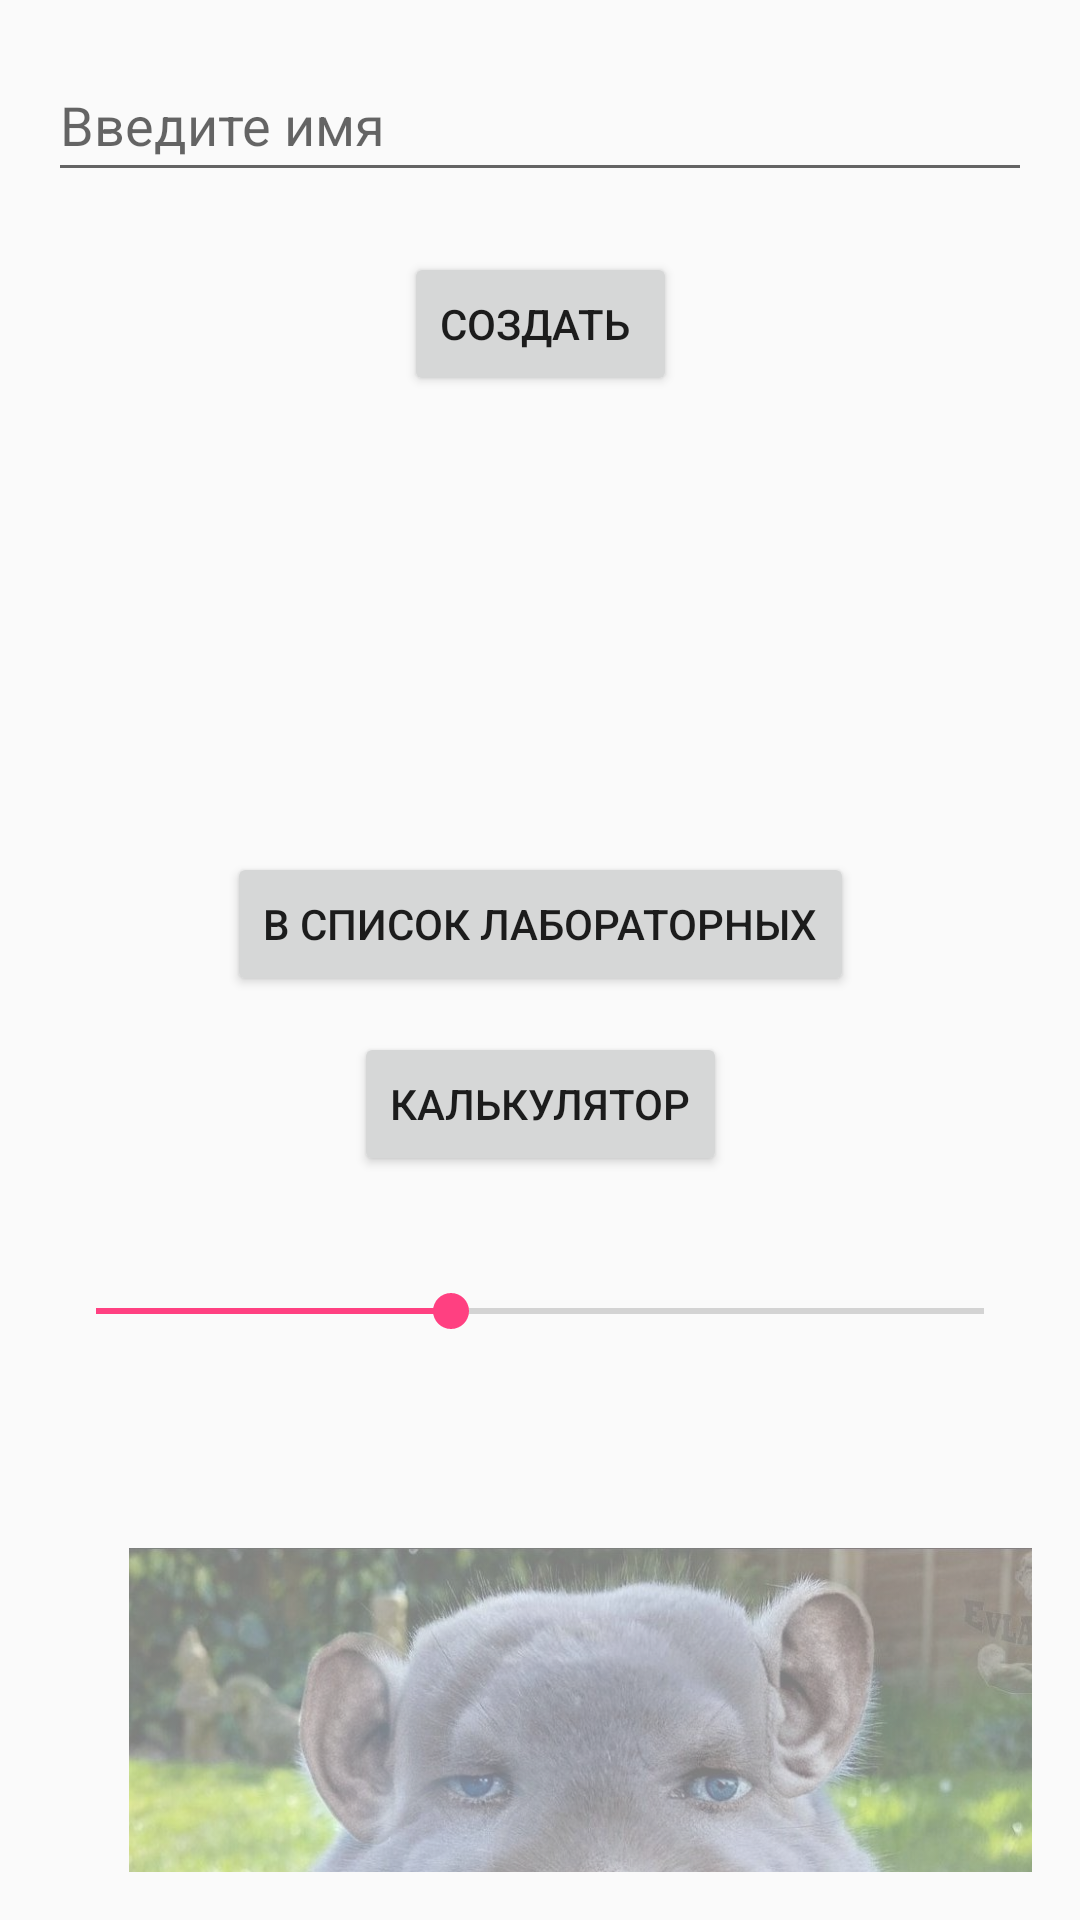

Here is an Android app screen rendered from its layout file. Give the layout XML and the strings, colors and styles it references.
<!-- AndroidManifest.xml: application theme AppTheme -->
<!-- res/layout/activity_main.xml -->
<?xml version="1.0" encoding="utf-8"?>
<androidx.constraintlayout.widget.ConstraintLayout
    xmlns:android="http://schemas.android.com/apk/res/android"
    xmlns:app="http://schemas.android.com/apk/res-auto"
    xmlns:tools="http://schemas.android.com/tools"
    android:layout_width="match_parent"
    android:layout_height="match_parent"
    android:padding="16dp"
    tools:context=".MainActivity">

    <EditText
        android:id="@+id/nameEditText"
        android:layout_width="0dp"
        android:layout_height="wrap_content"
        android:layout_marginBottom="16dp"
        android:hint="Введите имя"
        android:minHeight="48dp"
        app:layout_constraintBottom_toTopOf="@+id/createCharacterButton"
        app:layout_constraintEnd_toEndOf="parent"
        app:layout_constraintStart_toStartOf="parent"
        app:layout_constraintTop_toTopOf="parent"
        app:layout_constraintVertical_chainStyle="packed" />

    <Button
        android:id="@+id/createCharacterButton"
        android:layout_width="wrap_content"
        android:layout_height="wrap_content"
        android:layout_marginTop="20dp"
        android:text="Создать "
        app:layout_constraintEnd_toEndOf="parent"
        app:layout_constraintStart_toStartOf="parent"
        app:layout_constraintTop_toBottomOf="@+id/nameEditText" />

    <Button
        android:id="@+id/secondActivityButton"
        android:layout_width="wrap_content"
        android:layout_height="wrap_content"
        android:layout_marginTop="268dp"
        android:text="В список лабораторных"
        app:layout_constraintEnd_toEndOf="parent"
        app:layout_constraintStart_toStartOf="parent"
        app:layout_constraintTop_toTopOf="parent" />

    <Button
        android:id="@+id/THActivityButton"
        android:layout_width="wrap_content"
        android:layout_height="wrap_content"
        android:layout_marginTop="328dp"
        android:text="калькулятор"
        app:layout_constraintEnd_toEndOf="parent"
        app:layout_constraintStart_toStartOf="parent"
        app:layout_constraintTop_toTopOf="parent" />

    <TextView
        android:id="@+id/resultTextField"
        android:layout_width="0dp"
        android:layout_height="wrap_content"
        android:layout_marginTop="4dp"
        android:text=""
        app:layout_constraintEnd_toEndOf="parent"
        app:layout_constraintStart_toStartOf="parent"
        app:layout_constraintTop_toBottomOf="@+id/createCharacterButton" />

    <SeekBar
        android:id="@+id/seekBar"
        android:layout_width="0dp"
        android:layout_height="wrap_content"
        android:layout_marginTop="412dp"
        android:max="50"
        android:progress="20"
        app:layout_constraintLeft_toLeftOf="parent"
        app:layout_constraintRight_toRightOf="parent"
        app:layout_constraintTop_toTopOf="parent" />

    <TextView
        android:id="@+id/seekBarValue"
        android:layout_width="wrap_content"
        android:layout_height="wrap_content"
        android:layout_marginLeft="192dp"
        android:layout_marginTop="452dp"
        android:textSize="26sp"
        app:layout_constraintLeft_toLeftOf="parent"
        app:layout_constraintTop_toTopOf="parent" />

    <ImageView
        android:layout_width="378dp"
        android:layout_height="332dp"
        android:layout_marginLeft="4dp"
        android:alpha="0.5"
        android:layout_marginTop="500dp"
        android:src="@drawable/photo"
        app:layout_constraintLeft_toLeftOf="parent"
        app:layout_constraintTop_toTopOf="parent" />


</androidx.constraintlayout.widget.ConstraintLayout>
<!-- resources referenced by this layout -->
<resources>
  <!-- drawable photo: jpg bitmap (drawable, 216580 bytes) -->
  <style name="AppTheme" parent="Theme.AppCompat.Light.DarkActionBar">
          <item name="colorPrimary">@color/colorPrimary</item>
          <item name="colorPrimaryDark">@color/colorPrimaryDark</item>
          <item name="colorAccent">@color/colorAccent</item>
      </style>
  <color name="colorPrimary">#3F51B5</color>
  <color name="colorPrimaryDark">#FFFFFF</color>
  <color name="colorAccent">#FF4081</color>
</resources>
